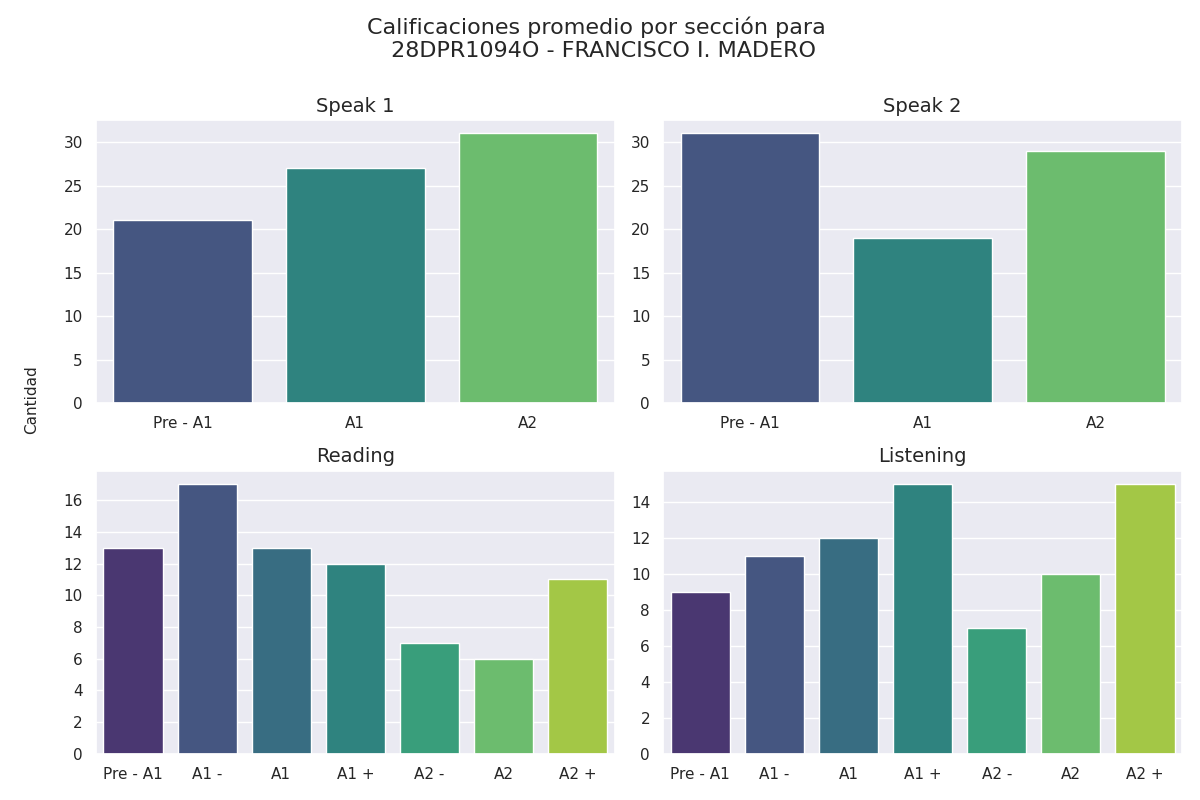

The table this chart was drawn from, first rows:
seccion, calificacion, cantidad
speak 1, Pre - A1, 21
speak 1, A1, 27
speak 1, A2, 31
speak 2, Pre - A1, 31
speak 2, A1, 19
speak 2, A2, 29
reading, Pre - A1, 13
reading, A1 -, 17
reading, A1, 13
reading, A1 +, 12
reading, A2 -, 7
reading, A2, 6
reading, A2 +, 11
listening, Pre - A1, 9
listening, A1 -, 11
listening, A1, 12
listening, A1 +, 15
listening, A2 -, 7
listening, A2, 10
listening, A2 +, 15
